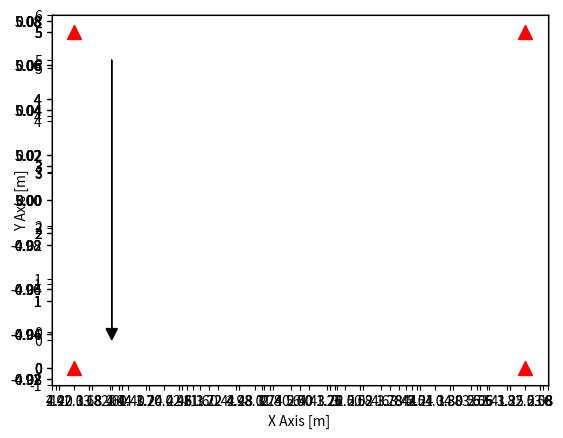

Python code for this plot:
import numpy as np

import matplotlib.pyplot as plt

plt.xlim(-1.0, 6.0)
plt.ylim(-1.0, 6.0)
# option = 'horizontal zigzag'
option = 'vertical zigzag'

if option == 'horizontal zigzag':
    ax = plt.axes()
    ax.arrow(0, 0, 4.8, 0, head_width=0.15, head_length=0.2, fc='k', ec='k')

    ax2 = plt.axes()
    ax2.arrow(5, 0, 0, 1.05, head_width=0.15, head_length=0.2, fc='k', ec='k')

    ax3 = plt.axes()
    ax3.arrow(5, 1.25, -4.8, 0, head_width=0.15, head_length=0.2, fc='k', ec='k')

    ax4 = plt.axes()
    ax4.arrow(0, 1.25, 0, 1.05, head_width=0.15, head_length=0.2, fc='k', ec='k')

    ax5 = plt.axes()
    ax5.arrow(0, 2.5, 4.8, 0, head_width=0.15, head_length=0.2, fc='k', ec='k')

    ax6 = plt.axes()
    ax6.arrow(5, 2.5, 0, 1.05, head_width=0.15, head_length=0.2, fc='k', ec='k')

    ax7= plt.axes()
    ax7.arrow(5, 3.75, -4.8, 0, head_width=0.15, head_length=0.2, fc='k', ec='k')

    ax8 = plt.axes()
    ax8.arrow(0, 3.75, 0, 1.05, head_width=0.15, head_length=0.2, fc='k', ec='k')

    ax9 = plt.axes()
    ax9.arrow(0, 5, 4.8, 0, head_width=0.15, head_length=0.2, fc='k', ec='k')

else:
    ax = plt.axes()
    ax.arrow(5, 5, 0, -4.80, head_width=0.15, head_length=0.2, fc='k', ec='k')

    ax2 = plt.axes()
    ax2.arrow(5, 0, -1.05, 0, head_width=0.15, head_length=0.2, fc='k', ec='k')

    ax3 = plt.axes()
    ax3.arrow(3.75, 0, 0, 4.8, head_width=0.15, head_length=0.2, fc='k', ec='k')

    ax4 = plt.axes()
    ax4.arrow(3.75, 5, -1.05, 0, head_width=0.15, head_length=0.2, fc='k', ec='k')

    ax5 = plt.axes()
    ax5.arrow(2.5, 5, 0, -4.80, head_width=0.15, head_length=0.2, fc='k', ec='k')

    ax6 = plt.axes()
    ax6.arrow(2.5, 0, -1.05, 0, head_width=0.15, head_length=0.2, fc='k', ec='k')

    ax7 = plt.axes()
    ax7.arrow(1.25, 0, 0, 4.8, head_width=0.15, head_length=0.2, fc='k', ec='k')

    ax8 = plt.axes()
    ax8.arrow(1.25, 5, -1.05, 0, head_width=0.15, head_length=0.2, fc='k', ec='k')

    ax9 = plt.axes()
    ax9.arrow(0, 5, 0, -4.8, head_width=0.15, head_length=0.2, fc='k', ec='k')



plt.scatter(-0.5, -0.5, c='r',marker ='^', s=100)
plt.scatter(-0.5, 5.5, c='r',marker ='^', s=100)
plt.scatter(5.5, 5.5, c='r',marker ='^', s=100)
plt.scatter(5.5, -0.5, c='r',marker ='^', s=100)
plt.xlabel("X Axis [m]")
plt.ylabel("Y Axis [m]")
fig =plt.gcf()
plt.show()
fig.savefig(option + ".png")